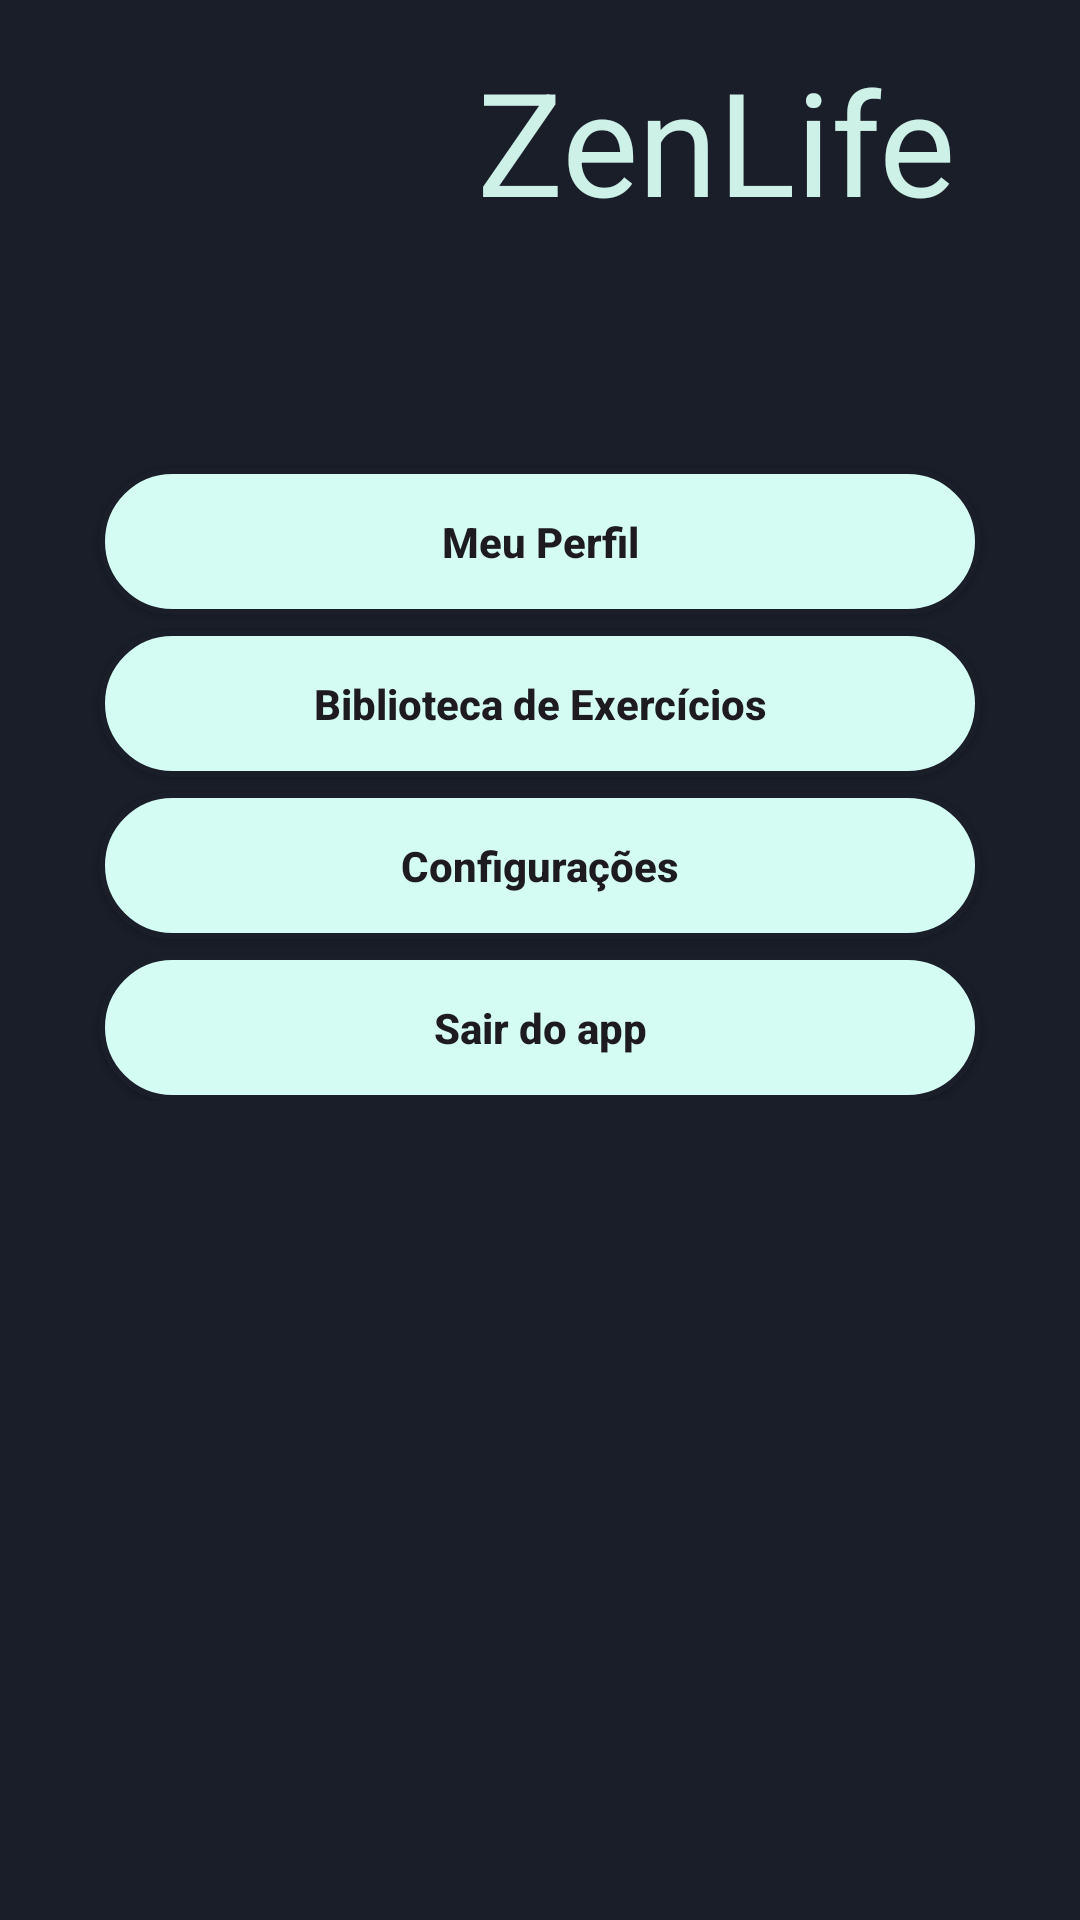

Write the Android layout XML for this screen, with the resource values it uses.
<!-- AndroidManifest.xml: application theme Theme.ODS -->
<!-- res/layout/fragment_settings.xml -->
<?xml version="1.0" encoding="utf-8"?>
<FrameLayout xmlns:android="http://schemas.android.com/apk/res/android"
    xmlns:tools="http://schemas.android.com/tools"
    android:layout_width="match_parent"
    android:layout_height="match_parent"
    xmlns:app="http://schemas.android.com/apk/res-auto"
    tools:context=".fragments.SettingsFragment"
    android:background="@color/azul_escuro">

    
    <LinearLayout
        android:layout_width="match_parent"
        android:layout_height="wrap_content"
        android:background="#1A1E29"
        android:orientation="vertical"
        tools:layout_editor_absoluteX="1dp"
        tools:layout_editor_absoluteY="1dp">

        <LinearLayout
            android:layout_width="match_parent"
            android:layout_height="113dp"
            android:orientation="horizontal">

            <ImageView
                android:id="@+id/imageView2"
                android:layout_width="135dp"
                android:layout_height="113dp"
                android:background="#1A1E29"
                app:srcCompat="@drawable/logoods" />

            <TextView
                android:id="@+id/textView300"
                android:layout_width="match_parent"
                android:layout_height="94dp"
                android:layout_weight="1"
                android:gravity="center_vertical"
                android:text="  ZenLife"
                android:textColor="#CDF1E7"
                android:textSize="48sp" />
        </LinearLayout>

        <androidx.appcompat.widget.AppCompatButton
            android:id="@+id/btnPerfil"
            android:layout_width="match_parent"
            android:layout_height="wrap_content"
            android:layout_marginStart="33dp"
            android:layout_marginEnd="33dp"
            android:layout_marginTop="43dp"
            android:background="@drawable/background_button_blue"
            android:enabled="true"
            android:padding="15dp"
            android:text="Meu Perfil"
            android:textAllCaps="false"
            android:textStyle="bold"
            app:layout_constraintEnd_toEndOf="parent"
            app:layout_constraintStart_toStartOf="parent"
            app:layout_constraintTop_toBottomOf="@+id/edtEmail" />

        <androidx.appcompat.widget.AppCompatButton
            android:id="@+id/btnExerci"
            android:layout_width="match_parent"
            android:layout_height="wrap_content"
            android:layout_marginStart="33dp"
            android:layout_marginEnd="33dp"
            android:layout_marginTop="5dp"
            android:background="@drawable/background_button_blue"
            android:enabled="true"
            android:padding="15dp"
            android:text="Biblioteca de Exercícios"
            android:textAllCaps="false"
            android:textStyle="bold"
            app:layout_constraintEnd_toEndOf="parent"
            app:layout_constraintStart_toStartOf="parent"
            />

        <androidx.appcompat.widget.AppCompatButton
            android:id="@+id/btnConfig"
            android:layout_width="match_parent"
            android:layout_height="wrap_content"
            android:layout_marginStart="33dp"
            android:layout_marginEnd="33dp"
            android:layout_marginTop="5dp"
            android:background="@drawable/background_button_blue"
            android:enabled="true"
            android:padding="15dp"
            android:text="Configurações"
            android:textAllCaps="false"
            android:textStyle="bold"
            app:layout_constraintEnd_toEndOf="parent"
            app:layout_constraintStart_toStartOf="parent"
            />

        <androidx.appcompat.widget.AppCompatButton
            android:id="@+id/btnSair"
            android:layout_width="match_parent"
            android:layout_height="wrap_content"
            android:layout_marginStart="33dp"
            android:layout_marginEnd="33dp"
            android:layout_marginTop="5dp"
            android:background="@drawable/background_button_blue"
            android:enabled="true"
            android:padding="15dp"
            android:text="Sair do app"
            android:textAllCaps="false"
            android:textStyle="bold"
            app:layout_constraintEnd_toEndOf="parent"
            app:layout_constraintStart_toStartOf="parent"
            />

    </LinearLayout>

</FrameLayout>
<!-- resources referenced by this layout -->
<resources>
  <color name="azul_escuro">#1A1E29</color>
  <!-- drawable background_button_blue (drawable) -->
  <?xml version="1.0" encoding="utf-8"?>
  
  <shape xmlns:android="http://schemas.android.com/apk/res/android"
      android:shape="rectangle">
  
      <solid android:color="@color/azul_claro"/>
      <corners android:radius="30dp"/>
      <stroke android:color="@color/azul_escuro" android:width="2dp"/>
  
  </shape>
  <style name="Theme.ODS" parent="Base.Theme.ODS" />
  <color name="azul_claro">#D5FCF3</color>
  <style name="Base.Theme.ODS" parent="Theme.Material3.DayNight.NoActionBar">
          
          <item name="colorPrimary">@color/azul_escuro</item>
      </style>
</resources>
